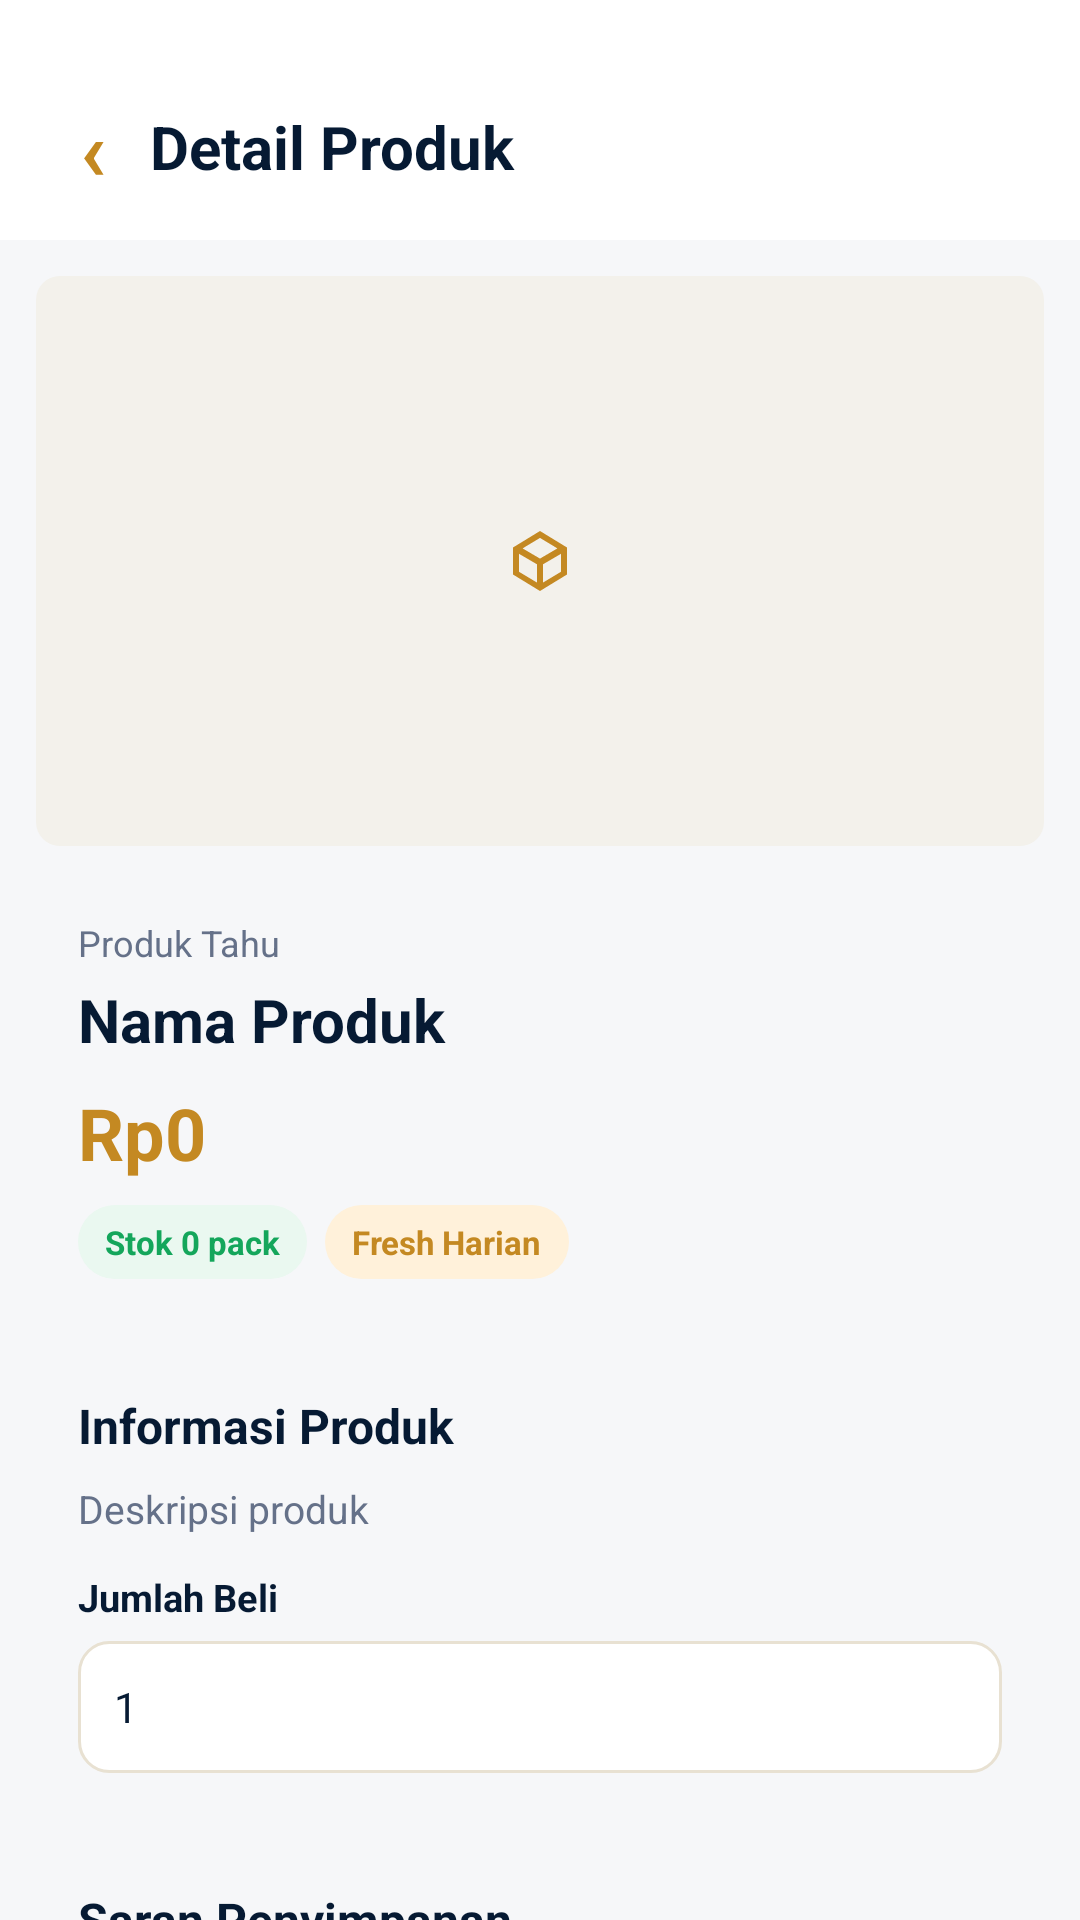

Here is an Android app screen rendered from its layout file. Give the layout XML and the strings, colors and styles it references.
<!-- AndroidManifest.xml: application theme Theme.Sitahu -->
<!-- res/layout/activity_product_detail.xml -->
<?xml version="1.0" encoding="utf-8"?>
<LinearLayout xmlns:android="http://schemas.android.com/apk/res/android"
    android:layout_width="match_parent"
    android:layout_height="match_parent"
    android:orientation="vertical"
    android:background="@color/bg">

    <LinearLayout
        android:layout_width="match_parent"
        android:layout_height="wrap_content"
        android:orientation="horizontal"
        android:gravity="center_vertical"
        android:paddingStart="12dp"
        android:paddingTop="30dp"
        android:paddingEnd="12dp"
        android:paddingBottom="12dp"
        android:background="@color/surface">

        <TextView
            android:id="@+id/btnBack"
            android:layout_width="38dp"
            android:layout_height="38dp"
            android:gravity="center"
            android:text="‹"
            android:textColor="@color/primary"
            android:textSize="28sp"
            android:textStyle="bold" />

        <TextView
            android:id="@+id/txtHeaderTitle"
            android:layout_width="0dp"
            android:layout_height="wrap_content"
            android:layout_weight="1"
            android:text="Detail Produk"
            android:textColor="@color/text_main"
            android:textSize="20sp"
            android:textStyle="bold" />
    </LinearLayout>

    <ScrollView
        android:layout_width="match_parent"
        android:layout_height="0dp"
        android:layout_weight="1"
        android:fillViewport="true">

        <LinearLayout
            android:layout_width="match_parent"
            android:layout_height="wrap_content"
            android:orientation="vertical"
            android:padding="12dp">

            <ImageView
                android:id="@+id/imgProduct"
                android:layout_width="match_parent"
                android:layout_height="190dp"
                android:background="@drawable/bg_product_thumb"
                android:contentDescription="Gambar produk"
                android:padding="26dp"
                android:scaleType="centerInside"
                android:src="@drawable/ic_box" />

            <LinearLayout
                android:layout_width="match_parent"
                android:layout_height="wrap_content"
                android:layout_marginTop="10dp"
                android:background="@drawable/bg_checkout_section"
                android:orientation="vertical"
                android:padding="14dp">

                <TextView
                    android:layout_width="match_parent"
                    android:layout_height="wrap_content"
                    android:text="Produk Tahu"
                    android:textColor="@color/text_muted"
                    android:textSize="12sp" />

                <TextView
                    android:id="@+id/txtProductName"
                    android:layout_width="match_parent"
                    android:layout_height="wrap_content"
                    android:layout_marginTop="4dp"
                    android:text="Nama Produk"
                    android:textColor="@color/text_main"
                    android:textSize="20sp"
                    android:textStyle="bold" />

                <TextView
                    android:id="@+id/txtPrice"
                    android:layout_width="match_parent"
                    android:layout_height="wrap_content"
                    android:layout_marginTop="8dp"
                    android:text="Rp0"
                    android:textColor="@color/primary"
                    android:textSize="24sp"
                    android:textStyle="bold" />

                <LinearLayout
                    android:layout_width="match_parent"
                    android:layout_height="wrap_content"
                    android:layout_marginTop="8dp"
                    android:orientation="horizontal">

                    <TextView
                        android:id="@+id/txtStockBadge"
                        android:layout_width="wrap_content"
                        android:layout_height="wrap_content"
                        android:background="@drawable/bg_badge_green"
                        android:paddingStart="9dp"
                        android:paddingTop="5dp"
                        android:paddingEnd="9dp"
                        android:paddingBottom="5dp"
                        android:text="Stok 0 pack"
                        android:textColor="@color/green"
                        android:textSize="11sp"
                        android:textStyle="bold" />

                    <TextView
                        android:layout_width="wrap_content"
                        android:layout_height="wrap_content"
                        android:layout_marginStart="6dp"
                        android:background="@drawable/bg_badge_soft_orange"
                        android:paddingStart="9dp"
                        android:paddingTop="5dp"
                        android:paddingEnd="9dp"
                        android:paddingBottom="5dp"
                        android:text="Fresh Harian"
                        android:textColor="@color/primary"
                        android:textSize="11sp"
                        android:textStyle="bold" />
                </LinearLayout>
            </LinearLayout>

            <LinearLayout
                android:layout_width="match_parent"
                android:layout_height="wrap_content"
                android:layout_marginTop="10dp"
                android:background="@drawable/bg_checkout_section"
                android:orientation="vertical"
                android:padding="14dp">

                <TextView
                    android:layout_width="match_parent"
                    android:layout_height="wrap_content"
                    android:text="Informasi Produk"
                    android:textColor="@color/text_main"
                    android:textSize="16sp"
                    android:textStyle="bold" />

                <TextView
                    android:id="@+id/txtDescription"
                    android:layout_width="match_parent"
                    android:layout_height="wrap_content"
                    android:layout_marginTop="8dp"
                    android:text="Deskripsi produk"
                    android:textColor="@color/text_muted"
                    android:textSize="13sp"
                    android:lineSpacingExtra="2dp" />

                <TextView
                    android:layout_width="match_parent"
                    android:layout_height="wrap_content"
                    android:layout_marginTop="12dp"
                    android:text="Jumlah Beli"
                    android:textColor="@color/text_main"
                    android:textSize="12.5sp"
                    android:textStyle="bold" />

                <EditText
                    android:id="@+id/edtQty"
                    android:layout_width="match_parent"
                    android:layout_height="44dp"
                    android:layout_marginTop="6dp"
                    android:background="@drawable/bg_choice_plain"
                    android:gravity="center_vertical"
                    android:inputType="number"
                    android:paddingStart="12dp"
                    android:paddingEnd="12dp"
                    android:text="1"
                    android:textColor="@color/text_main"
                    android:textSize="14sp" />
            </LinearLayout>

            <LinearLayout
                android:layout_width="match_parent"
                android:layout_height="wrap_content"
                android:layout_marginTop="10dp"
                android:background="@drawable/bg_checkout_section"
                android:orientation="vertical"
                android:padding="14dp">

                <TextView
                    android:layout_width="match_parent"
                    android:layout_height="wrap_content"
                    android:text="Saran Penyimpanan"
                    android:textColor="@color/text_main"
                    android:textSize="16sp"
                    android:textStyle="bold" />

                <TextView
                    android:layout_width="match_parent"
                    android:layout_height="wrap_content"
                    android:layout_marginTop="6dp"
                    android:text="Simpan di tempat sejuk atau kulkas agar kualitas tetap baik."
                    android:textColor="@color/text_muted"
                    android:textSize="12.5sp" />
            </LinearLayout>

            <LinearLayout
                android:layout_width="match_parent"
                android:layout_height="54dp"
                android:layout_marginTop="12dp"
                android:orientation="horizontal">

                <TextView
                    android:id="@+id/btnAddCart"
                    android:layout_width="0dp"
                    android:layout_height="46dp"
                    android:layout_marginEnd="6dp"
                    android:layout_weight="1"
                    android:background="@drawable/bg_button_outline_orange"
                    android:gravity="center"
                    android:text="+ Keranjang"
                    android:textColor="@color/primary"
                    android:textSize="13sp"
                    android:textStyle="bold" />

                <TextView
                    android:id="@+id/btnBuyNow"
                    android:layout_width="0dp"
                    android:layout_height="46dp"
                    android:layout_marginStart="6dp"
                    android:layout_weight="1"
                    android:background="@drawable/bg_button_orange"
                    android:gravity="center"
                    android:text="Beli Sekarang"
                    android:textColor="#FFFFFF"
                    android:textSize="13sp"
                    android:textStyle="bold" />
            </LinearLayout>
        </LinearLayout>
    </ScrollView>
</LinearLayout>
<!-- resources referenced by this layout -->
<resources>
  <color name="bg">#F6F7F9</color>
  <color name="green">#14A65B</color>
  <color name="primary">#C48922</color>
  <color name="surface">#FFFFFF</color>
  <color name="text_main">#061A33</color>
  <color name="text_muted">#657189</color>
  <!-- drawable bg_badge_green (drawable) -->
  <?xml version="1.0" encoding="utf-8"?>
  <shape xmlns:android="http://schemas.android.com/apk/res/android">
      <solid android:color="@color/green_soft" />
      <corners android:radius="999dp" />
  </shape>
  <!-- drawable bg_badge_soft_orange (drawable) -->
  <?xml version="1.0" encoding="utf-8"?>
  <shape xmlns:android="http://schemas.android.com/apk/res/android">
      <solid android:color="@color/orange_soft" />
      <corners android:radius="30dp" />
  </shape>
  <!-- drawable bg_button_orange (drawable) -->
  <?xml version="1.0" encoding="utf-8"?>
  <shape xmlns:android="http://schemas.android.com/apk/res/android">
      <solid android:color="@color/primary" />
      <corners android:radius="7dp" />
  </shape>
  <!-- drawable bg_button_outline_orange (drawable) -->
  <?xml version="1.0" encoding="utf-8"?>
  <shape xmlns:android="http://schemas.android.com/apk/res/android">
      <solid android:color="#FFFFFF" />
      <stroke android:width="1dp" android:color="@color/primary" />
      <corners android:radius="7dp" />
  </shape>
  <!-- drawable bg_choice_plain (drawable) -->
  <?xml version="1.0" encoding="utf-8"?>
  <shape xmlns:android="http://schemas.android.com/apk/res/android">
      <solid android:color="#FFFFFF" />
      <corners android:radius="10dp" />
      <stroke android:width="1dp" android:color="@color/line" />
  </shape>
  <!-- drawable bg_product_thumb (drawable) -->
  <?xml version="1.0" encoding="utf-8"?>
  <shape xmlns:android="http://schemas.android.com/apk/res/android">
      <solid android:color="#F3F1EB" />
      <corners android:radius="8dp" />
  </shape>
  <!-- drawable ic_box (drawable) -->
  <vector xmlns:android="http://schemas.android.com/apk/res/android" android:width="24dp" android:height="24dp" android:viewportWidth="24" android:viewportHeight="24">
      <path android:fillColor="@color/primary" android:pathData="M21,7.5 12,2 3,7.5v9L12,22l9,-5.5v-9zM12,4.3l5.8,3.5L12,11.2 6.2,7.8 12,4.3zM5,9.6l6,3.5v6.1l-6,-3.6v-6zM13,19.2v-6.1l6,-3.5v6l-6,3.6z"/>
  </vector>
  <style name="Theme.Sitahu" parent="Theme.MaterialComponents.DayNight.NoActionBar">
          <item name="android:fontFamily">sans</item>
          <item name="android:windowLightStatusBar">false</item>
          <item name="android:statusBarColor">@color/primary_dark</item>
          <item name="android:navigationBarColor">@color/surface</item>
          <item name="colorPrimary">@color/primary</item>
          <item name="colorPrimaryVariant">@color/primary_dark</item>
          <item name="colorOnPrimary">#FFFFFF</item>
          <item name="colorSecondary">@color/primary</item>
          <item name="android:colorAccent">@color/primary</item>
          <item name="android:windowNoTitle">true</item>
      </style>
  <color name="green_soft">#EAF8F0</color>
  <color name="orange_soft">#FFF1DA</color>
  <color name="line">#E8E1D2</color>
  <color name="primary_dark">#142235</color>
</resources>
